pico-8 play session: hold ← + tap ❎

[t = 8 s] hold ← ~8s, tap ❎ ~14×
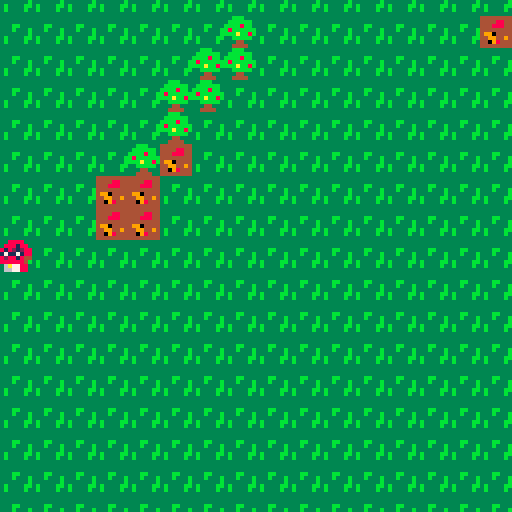

pico-8 cartridge
version 38
__lua__



function _init()
	create_player()
end

function _update()
	player_movement()
	update_camera()
end

function _draw()
	cls()
	draw_map()
	draw_player()
end
-->8
--map

function draw_map()
	map(0,0,0,0,128,64)
end

function check_flag(flag,x,y)
	local sprite=mget(x,y)
	return fget(sprite,flag)
end

function check_sprite(sprite,x,y)
	local sprite=mget(x,y)
	return sprite
end

function old_camera()
	camx=flr(p.x/16)*16
	camy=flr(p.y/16)*16
	camera(camx*8,camy*8)
end

function update_camera()
	camx=mid(0,p.x-7.5,28-15)
	camy=mid(0,p.y-7.5,27-15)
	camera(camx*8,camy*8)
end

function next_tile(x,y)
	sprite=mget(x,y)
	mset(x,y,sprite+1)
end

function pick_up_key(x,y)
	next_tile(x,y)
	p.stones += 1
	sfx(0)
end
-->8
--player

function create_player()
	p={
	x=6,
	y=8,
	sprite=3,
	stones=0
	}
	tempsprite=p.sprite
end

function player_movement()
	newx=p.x
	newy=p.y
	if (btnp(➡️)) newx+=1 p.sprite = 3 tempsprite = 3
	if (btnp(⬅️)) newx-=1 p.sprite = 1 tempsprite = 1
	if (btnp(⬇️)) newy+=1	p.sprite = tempsprite
	if (btnp(⬆️)) newy-=1	p.sprite = tempsprite
	
	
	if not check_flag(0,newx,newy) and (newx or newy) then
		p.x=mid(0,newx,127)
		p.y=mid(0,newy,63)
	
	else
		tempsprite=p.sprite
		p.sprite=check_sprite(0,newx,newy)
	end
	
	function interact(x,y)
		if check_flag(1,x,y) then
			pick_up_key(x,y)
		end
	end

	interact(newx,newy)
end

function draw_player()
	spr(p.sprite,p.x*8,p.y*8)
end
__gfx__
000000000088880033bbb33300888800333333330000000000000000000000000000000000000000000000000000000000000000000000000000000000000000
00000000088818803bbbbbb308818880333333330000000000000000000000000000000000000000000000000000000000000000000000000000000000000000
0070070081821288bbbb8bb388212818333a13330000000000000000000000000000000000000000000000000000000000000000000000000000000000000000
0007700017117188b8bbbbbb881711713314ca330000000000000000000000000000000000000000000000000000000000000000000000000000000000000000
0007700082881844bbbabb8b4481882833a681330000000000000000000000000000000000000000000000000000000000000000000000000000000000000000
007007008888884033bbbbb3048888883331a3330000000000000000000000000000000000000000000000000000000000000000000000000000000000000000
0000000006a778803334433308877a60333333330000000000000000000000000000000000000000000000000000000000000000000000000000000000000000
00000000066778803344443308877660333333330000000000000000000000000000000000000000000000000000000000000000000000000000000000000000
00000000333333334444444400000000000000000000000000000000000000000000000000000000000000000000000000000000000000000000000000000000
00000000333333334444884400000000000000000000000000000000000000000000000000000000000000000000000000000000000000000000000000000000
00000000333bb3334448884400000000000000000000000000000000000000000000000000000000000000000000000000000000000000000000000000000000
00000000333b333b4444444400000000000000000000000000000000000000000000000000000000000000000000000000000000000000000000000000000000
000000003333333b4990444400000000000000000000000000000000000000000000000000000000000000000000000000000000000000000000000000000000
000000003b3333bb4499449400000000000000000000000000000000000000000000000000000000000000000000000000000000000000000000000000000000
000000003b3333b34409844400000000000000000000000000000000000000000000000000000000000000000000000000000000000000000000000000000000
00000000333333334444444400000000000000000000000000000000000000000000000000000000000000000000000000000000000000000000000000000000
0000000033333333cccccccc33333333000000000000000000000000000000000000000000000000000000000000000000000000000000000000000000000000
0000000033333333cccccccc33333333000000000000000000000000000000000000000000000000000000000000000000000000000000000000000000000000
00000000333a1333cccccccc333bb333000000000000000000000000000000000000000000000000000000000000000000000000000000000000000000000000
000000003314ca3bcccc66cc333b333b000000000000000000000000000000000000000000000000000000000000000000000000000000000000000000000000
0000000033a6813bcccccccc3333333b000000000000000000000000000000000000000000000000000000000000000000000000000000000000000000000000
000000003b31a3bbcccccccc3b3333bb000000000000000000000000000000000000000000000000000000000000000000000000000000000000000000000000
000000003b3333b3cccccccc3b3333b3000000000000000000000000000000000000000000000000000000000000000000000000000000000000000000000000
0000000033333333cccccccc33333333000000000000000000000000000000000000000000000000000000000000000000000000000000000000000000000000
00000000000000000000000000000000000000000000000000000000000000000000000000000000000000000000000000000000000000000000000000000000
00000000000000000000000000000000000000000000000000000000000000000000000000000000000000000000000000000000000000000000000000000000
00000000000000000000000000000000000000000000000000000000000000000000000000000000000000000000000000000000000000000000000000000000
00000000000000000000000000000000000000000000000000000000000000000000000000000000000000000000000000000000000000000000000000000000
00000000000000000000000000000000000000000000000000000000000000000000000000000000000000000000000000000000000000000000000000000000
00000000000000000000000000000000000000000000000000000000000000000000000000000000000000000000000000000000000000000000000000000000
00000000000000000000000000000000000000000000000000000000000000000000000000000000000000000000000000000000000000000000000000000000
00000000000000000000000000888800008888000000000000000000000000000000000000000000000000000000000000000000000000000000000000000000
00000000000000000000000000000000000000000000000000000000000000000000000000000000000000000000000000000000000000000000000000000000
00000000000000000000000000000000000000000000000000000000000000000000000000000000000000000000000000000000000000000000000000000000
00000000000000000000000000000000000000000000000000000000000000000000000000000000000000000000000000000000000000000000000000000000
00000000000000000000000000000000000000000000000000000000000000000000000000000000000000000000000000000000000000000000000000000000
00000000000000000000000000000000000000000000000000000000000000000000000000000000000000000000000000000000000000000000000000000000
00000000000000000000000000000000000000000000000000000000000000000000000000000000000000000000000000000000000000000000000000000000
00000000000000000000000000000000000000000000000000000000000000000000000000000000000000000000000000000000000000000000000000000000
00000000000000000000000000000000000000000000000000000000000000000000000000000000000000000000000000000000000000000000000000000000
00000000000000000000000000000000000000000000000000000000000000000000000000000000000000000000000000000000000000000000000000000000
00000000000000000000000000000000000000000000000000000000000000000000000000000000000000000000000000000000000000000000000000000000
00000000000000000000000000000000000000000000000000000000000000000000000000000000000000000000000000000000000000000000000000000000
00000000000000000000000000000000000000000000000000000000000000000000000000000000000000000000000000000000000000000000000000000000
00000000000000000000000000000000000000000000000000000000000000000000000000000000000000000000000000000000000000000000000000000000
00000000000000000000000000000000000000000000000000000000000000000000000000000000000000000000000000000000000000000000000000000000
00000000000000000000000000000000000000000000000000000000000000000000000000000000000000000000000000000000000000000000000000000000
00000000000000000000000000000000000000000000000000000000000000000000000000000000000000000000000000000000000000000000000000000000
00000000000000000000000000000000000000000000000000000000000000000000000000000000000000000000000000000000000000000000000000000000
00000000000000000000000000000000000000000000000000000000000000000000000000000000000000000000000000000000000000000000000000000000
00000000000000000000000000000000000000000000000000000000000000000000000000000000000000000000000000000000000000000000000000000000
00000000000000000000000000000000000000000000000000000000000000000000000000000000000000000000000000000000000000000000000000000000
00000000000000000000000000000000000000000000000000000000000000000000000000000000000000000000000000000000000000000000000000000000
00000000000000000000000000000000000000000000000000000000000000000000000000000000000000000000000000000000000000000000000000000000
00000000000000000000000000000000000000000000000000000000000000000000000000000000000000000000000000000000000000000000000000000000
00000000000000000000000000000000000000000000000000000000000000000000000000000000000000000000000000000000000000000000000000000000
00000000000000000000000000000000000000000000000000000000000000000000000000000000000000000000000000000000000000000000000000000000
00000000000000000000000000000000000000000000000000000000000000000000000000000000000000000000000000000000000000000000000000000000
00000000000000000000000000000000000000000000000000000000000000000000000000000000000000000000000000000000000000000000000000000000
00000000000000000000000000000000000000000000000000000000000000000000000000000000000000000000000000000000000000000000000000000000
00000000000000000000000000000000000000000000000000000000000000000000000000000000000000000000000000000000000000000000000000000000
00000000000000000000000000000000000000000000000000000000000000000000000000000000000000000000000000000000000000000000000000000000
00000000000000000000000000000000000000000000000000000000000000000000000000000000000000000000000000000000000000000000000000000000
00000000000000000000000000000000000000000000000000000000000000000000000000000000000000000000000000000000000000000000000000000000
41414141414141414141414141414141414141414141414141414141414141414141414141414141414141414141414141414141414141414141414141414141
41414141414141414141414141414141414141414141414141414141414141414141414141414141414141414141414141414141414141414141414141414141
41414141414141414141414141414141414141414141414141414141414141414141414141414141414141414141414141414141414141414141414141414141
41414141414141414141414141414141414141414141414141414141414141414141414141414141414141414141414141414141414141414141414141414141
41414141414141414141414141414141414141414141414141414141414141414141414141414141414141414141414141414141414141414141414141414141
41414141414141414141414141414141414141414141414141414141414141414141414141414141414141414141414141414141414141414141414141414141
41414141414141414141414141414141414141414141414141414141414141414141414141414141414141414141414141414141414141414141414141414141
41414141414141414141414141414141414141414141414141414141414141414141414141414141414141414141414141414141414141414141414141414141
41414141414141414141414141414141414141414141414141414141414141414141414141414141414141414141414141414141414141414141414141414141
41414141414141414141414141414141414141414141414141414141414141414141414141414141414141414141414141414141414141414141414141414141
41414141414141414141414141414141414141414141414141414141414141414141414141414141414141414141414141414141414141414141414141414141
41414141414141414141414141414141414141414141414141414141414141414141414141414141414141414141414141414141414141414141414141414141
41414141414141414141414141414141414141414141414141414141414141414141414141414141414141414141414141414141414141414141414141414141
41414141414141414141414141414141414141414141414141414141414141414141414141414141414141414141414141414141414141414141414141414141
41414141414141414141414141414141414141414141414141414141414141414141414141414141414141414141414141414141414141414141414141414141
41414141414141414141414141414141414141414141414141414141414141414141414141414141414141414141414141414141414141414141414141414141
41414141414141414141414141414141414141414141414141414141414141414141414141414141414141414141414141414141414141414141414141414141
41414141414141414141414141414141414141414141414141414141414141414141414141414141414141414141414141414141414141414141414141414141
41414141414141414141414141414141414141414141414141414141414141414141414141414141414141414141414141414141414141414141414141414141
41414141414141414141414141414141414141414141414141414141414141414141414141414141414141414141414141414141414141414141414141414141
41414141414141414141414141414141414141414141414141414141414141414141414141414141414141414141414141414141414141414141414141414141
41414141414141414141414141414141414141414141414141414141414141414141414141414141414141414141414141414141414141414141414141414141
41414141414141414141414141414141414141414141414141414141414141414141414141414141414141414141414141414141414141414141414141414141
41414141414141414141414141414141414141414141414141414141414141414141414141414141414141414141414141414141414141414141414141414141
41414141414141414141414141414141414141414141414141414141414141414141414141414141414141414141414141414141414141414141414141414141
41414141414141414141414141414141414141414141414141414141414141414141414141414141414141414141414141414141414141414141414141414141
41414141414141414141414141414141414141414141414141414141414141414141414141414141414141414141414141414141414141414141414141414141
41414141414141414141414141414141414141414141414141414141414141414141414141414141414141414141414141414141414141414141414141414141
41414141414141414141414141414141414141414141414141414141414141414141414141414141414141414141414141414141414141414141414141414141
41414141414141414141414141414141414141414141414141414141414141414141414141414141414141414141414141414141414141414141414141414141
41414141414141414141414141414141414141414141414141414141414141414141414141414141414141414141414141414141414141414141414141414141
41414141414141414141414141414141414141414141414141414141414141414141414141414141414141414141414141414141414141414141414141414141
41414141414141414141414141414141414141414141414141414141414141414141414141414141414141414141414141414141414141414141414141414141
41414141414141414141414141414141414141414141414141414141414141414141414141414141414141414141414141414141414141414141414141414141
41414141414141414141414141414141414141414141414141414141414141414141414141414141414141414141414141414141414141414141414141414141
41414141414141414141414141414141414141414141414141414141414141414141414141414141414141414141414141414141414141414141414141414141
41414141414141414141414141414141414141414141414141414141414141414141414141414141414141414141414141414141414141414141414141414141
41414141414141414141414141414141414141414141414141414141414141414141414141414141414141414141414141414141414141414141414141414141
41414141414141414141414141414141414141414141414141414141414141414141414141414141414141414141414141414141414141414141414141414141
41414141414141414141414141414141414141414141414141414141414141414141414141414141414141414141414141414141414141414141414141414141
41414141414141414141414141414141414141414141414141414141414141414141414141414141414141414141414141414141414141414141414141414141
41414141414141414141414141414141414141414141414141414141414141414141414141414141414141414141414141414141414141414141414141414141
41414141414141414141414141414141414141414141414141414141414141414141414141414141414141414141414141414141414141414141414141414141
41414141414141414141414141414141414141414141414141414141414141414141414141414141414141414141414141414141414141414141414141414141
41414141414141414141414141414141414141414141414141414141414141414141414141414141414141414141414141414141414141414141414141414141
41414141414141414141414141414141414141414141414141414141414141414141414141414141414141414141414141414141414141414141414141414141
41414141414141414141414141414141414141414141414141414141414141414141414141414141414141414141414141414141414141414141414141414141
41414141414141414141414141414141414141414141414141414141414141414141414141414141414141414141414141414141414141414141414141414141
41414141414141414141414141414141414141414141414141414141414141414141414141414141414141414141414141414141414141414141414141414141
41414141414141414141414141414141414141414141414141414141414141414141414141414141414141414141414141414141414141414141414141414141
41414141414141414141414141414141414141414141414141414141414141414141414141414141414141414141414141414141414141414141414141414141
41414141414141414141414141414141414141414141414141414141414141414141414141414141414141414141414141414141414141414141414141414141
41414141414141414141414141414141414141414141414141414141414141414141414141414141414141414141414141414141414141414141414141414141
41414141414141414141414141414141414141414141414141414141414141414141414141414141414141414141414141414141414141414141414141414141
41414141414141414141414141414141414141414141414141414141414141414141414141414141414141414141414141414141414141414141414141414141
41414141414141414141414141414141414141414141414141414141414141414141414141414141414141414141414141414141414141414141414141414141
41414141414141414141414141414141414141414141414141414141414141414141414141414141414141414141414141414141414141414141414141414141
41414141414141414141414141414141414141414141414141414141414141414141414141414141414141414141414141414141414141414141414141414141
41414141414141414141414141414141414141414141414141414141414141414141414141414141414141414141414141414141414141414141414141414141
41414141414141414141414141414141414141414141414141414141414141414141414141414141414141414141414141414141414141414141414141414141
41414141414141414141414141414141414141414141414141414141414141414141414141414141414141414141414141414141414141414141414141414141
41414141414141414141414141414141414141414141414141414141414141414141414141414141414141414141414141414141414141414141414141414141
41414141414141414141414141414141414141414141414141414141414141414141414141414141414141414141414141414141414141414141414141414141
41414141414141414141414141414141414141414141414141414141414141414141414141414141414141414141414141414141414141414141414141414141
__gff__
0000010000000000000000000000000000000000000000000000000000000000000201000000000000000000000000000000000000000000000000000000000000000000000000000000000000000000000000000000000000000000000000000000000000000000000000000000000000000000000000000000000000000000
0000000000000000000000000000000000000000000000000000000000000000000000000000000000000000000000000000000000000000000000000000000000000000000000000000000000000000000000000000000000000000000000000000000000000000000000000000000000000000000000000000000000000000
__map__
1111111111111111111111111111111111111111111111111111111111141414141414141414141414141414141414141414141414141414141414141414141414141414141414141414141414141414141414141414141414141414141414141414141414141414141414141414141414141414141414141414141414141414
1111111111111102231111111111111211111111111111111111111111141414141414141414141414141414141414141414141414141414141414141414141414141414141414141414141414141414141414141414141414141414141414141414141414141414141414141414141414141414141414141414141414141414
1111111111110202231111111111111111111111111111111111111111141414141414141414141414141414141414141414141414141414141414141414141414141414141414141414141414141414141414141414141414141414141414141414141414141414141414141414141414141414141414141414141414141414
1111111111020223231111111111111111111111111111111111111111141414141414141414141414141414141414141414141414141414141414141414141414141414141414141414141414141414141414141414141414141414141414141414141414141414141414141414141414141414141414141414141414141414
1111111111022323111111111111111111111111111111111111111111141414141414141414141414141414141414141414141414141414141414141414141414141414141414141414141414141414141414141414141414141414141414141414141414141414141414141414141414141414141414141414141414141414
1111111102122311111111111111111111111111111111111111111111141414141414141414141414141414141414141414141414141414141414141414141414141414141414141414141414141414141414141414141414141414141414141414141414141414141414141414141414141414141414141414141414141414
1111111212232311111111111111111111111111111111111111111111141414141414141414141414141414141414141414141414141414141414141414141414141414141414141414141414141414141414141414141414141414141414141414141414141414141414141414141414141414141414141414141414141414
1111111212231111111111111111111111111111111111111111111111141414141414141414141414141414141414141414141414141414141414141414141414141414141414141414141414141414141414141414141414141414141414141414141414141414141414141414141414141414141414141414141414141414
1111111123231111111111111111111111111111111111111111111111141414141414141414141414141414141414141414141414141414141414141414141414141414141414141414141414141414141414141414141414141414141414141414141414141414141414141414141414141414141414141414141414141414
1111111111111111111111111111111111111111111111111111111111141414141414141414141414141414141414141414141414141414141414141414141414141414141414141414141414141414141414141414141414141414141414141414141414141414141414141414141414141414141414141414141414141414
1111111111111111111111111111111111111111111111111111111111141414141414141414141414141414141414141414141414141414141414141414141414141414141414141414141414141414141414141414141414141414141414141414141414141414141414141414141414141414141414141414141414141414
1111111111111111111111111111111111111111111111111111111111141414141414141414141414141414141414141414141414141414141414141414141414141414141414141414141414141414141414141414141414141414141414141414141414141414141414141414141414141414141414141414141414141414
1111111111111111111111111111111111111111111111111111020211141414141414141414141414141414141414141414141414141414141414141414141414141414141414141414141414141414141414141414141414141414141414141414141414141414141414141414141414141414141414141414141414141414
1111111111111111111111111111111111111111111111111111020202141414141414141414141414141414141414141414141414141414141414141414141414141414141414141414141414141414141414141414141414141414141414141414141414141414141414141414141414141414141414141414141414141414
1111111111111111111111111111111102111111111111111111020211141414141414141414141414141414141414141414141414141414141414141414141414141414141414141414141414141414141414141414141414141414141414141414141414141414141414141414141414141414141414141414141414141414
1111111111111111111111111111111102021111111111111102020211141414141414141414141414141414141414141414141414141414141414141414141414141414141414141414141414141414141414141414141414141414141414141414141414141414141414141414141414141414141414141414141414141414
1111111111111111111111111111111111111111111111111111111111141414141414141414141414141414141414141414141414141414141414141414141414141414141414141414141414141414141414141414141414141414141414141414141414141414141414141414141414141414141414141414141414141414
1111111111111111111111111111111111111111111111111111111111141414141414141414141414141414141414141414141414141414141414141414141414141414141414141414141414141414141414141414141414141414141414141414141414141414141414141414141414141414141414141414141414141414
1111111111111111111111111111111111111111111111111111111111141414141414141414141414141414141414141414141414141414141414141414141414141414141414141414141414141414141414141414141414141414141414141414141414141414141414141414141414141414141414141414141414141414
1111111111111111111111111111111111111111111111111111111111141414141414141414141414141414141414141414141414141414141414141414141414141414141414141414141414141414141414141414141414141414141414141414141414141414141414141414141414141414141414141414141414141414
1111111111111111111111111111111111111111111111111111111111141414141414141414141414141414141414141414141414141414141414141414141414141414141414141414141414141414141414141414141414141414141414141414141414141414141414141414141414141414141414141414141414141414
1111111111111111111111111111111111111111111111111111111111141414141414141414141414141414141414141414141414141414141414141414141414141414141414141414141414141414141414141414141414141414141414141414141414141414141414141414141414141414141414141414141414141414
1111111111111111111111111111111111111111111111111111111111141414141414141414141414141414141414141414141414141414141414141414141414141414141414141414141414141414141414141414141414141414141414141414141414141414141414141414141414141414141414141414141414141414
1111111111111111111111111111111111111111111111111111111111141414141414141414141414141414141414141414141414141414141414141414141414141414141414141414141414141414141414141414141414141414141414141414141414141414141414141414141414141414141414141414141414141414
1111111111111111111111111111111111111111111111111111111111141414141414141414141414141414141414141414141414141414141414141414141414141414141414141414141414141414141414141414141414141414141414141414141414141414141414141414141414141414141414141414141414141414
1111111111111111111111111111111111111111111111111111111111141414141414141414141414141414141414141414141414141414141414141414141414141414141414141414141414141414141414141414141414141414141414141414141414141414141414141414141414141414141414141414141414141414
1111111111111111111111111111111111111111111111111111111111141414141414141414141414141414141414141414141414141414141414141414141414141414141414141414141414141414141414141414141414141414141414141414141414141414141414141414141414141414141414141414141414141414
1111111111111111111111111111111111111111111111111111111111141414141414141414141414141414141414141414141414141414141414141414141414141414141414141414141414141414141414141414141414141414141414141414141414141414141414141414141414141414141414141414141414141414
1414141414141414141414141414141414141414141414141414141414141414141414141414141414141414141414141414141414141414141414141414141414141414141414141414141414141414141414141414141414141414141414141414141414141414141414141414141414141414141414141414141414141414
1414141414141414141414141414141414141414141414141414141414141414141414141414141414141414141414141414141414141414141414141414141414141414141414141414141414141414141414141414141414141414141414141414141414141414141414141414141414141414141414141414141414141414
1414141414141414141414141414141414141414141414141414141414141414141414141414141414141414141414141414141414141414141414141414141414141414141414141414141414141414141414141414141414141414141414141414141414141414141414141414141414141414141414141414141414141414
1414141414141414141414141414141414141414141414141414141414141414141414141414141414141414141414141414141414141414141414141414141414141414141414141414141414141414141414141414141414141414141414141414141414141414141414141414141414141414141414141414141414141414
